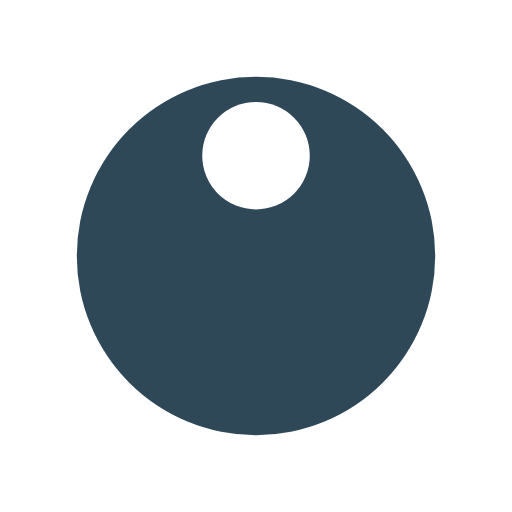
t = 0.00 s
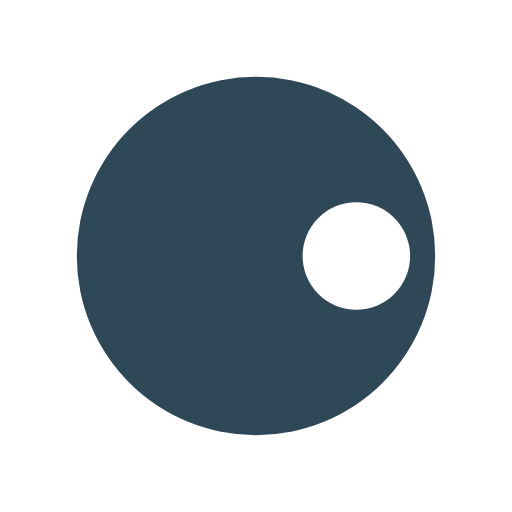
t = 0.25 s
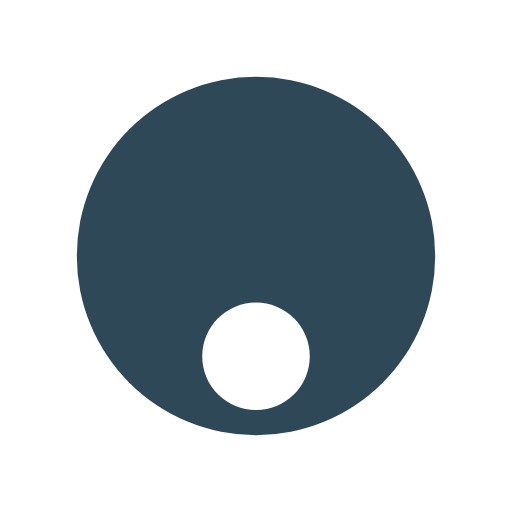
t = 0.50 s
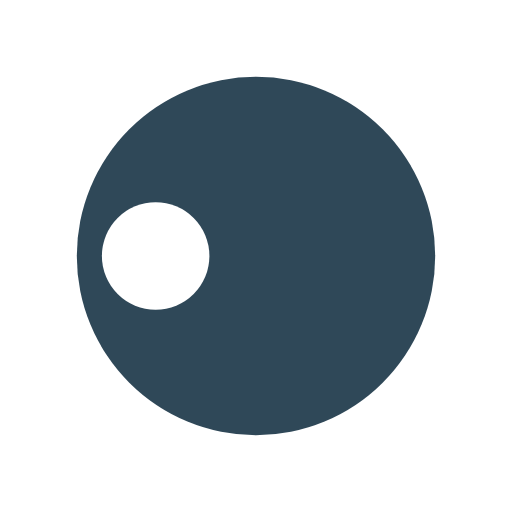
t = 0.75 s

The animated SVG that drew these frames (rendered in a browser with its animation timeline set to each time). Animation: 1 SMIL element (animateTransform=1); one cycle of 1.00 s, repeats indefinitely.

<?xml version="1.0" encoding="utf-8"?>
<svg xmlns="http://www.w3.org/2000/svg" xmlns:xlink="http://www.w3.org/1999/xlink" style="margin: auto; background: none; display: block; shape-rendering: auto;" width="200px" height="200px" viewBox="0 0 100 100" preserveAspectRatio="xMidYMid">
<g transform="translate(50,50)">
  <g transform="scale(0.7)">
  <circle cx="0" cy="0" r="50" fill="#2f4858"></circle>
  <circle cx="0" cy="-28" r="15" fill="#ffffff">
    <animateTransform attributeName="transform" type="rotate" dur="1s" repeatCount="indefinite" keyTimes="0;1" values="0 0 0;360 0 0"></animateTransform>
  </circle>
  </g>
</g>
<!-- [ldio] generated by https://loading.io/ --></svg>